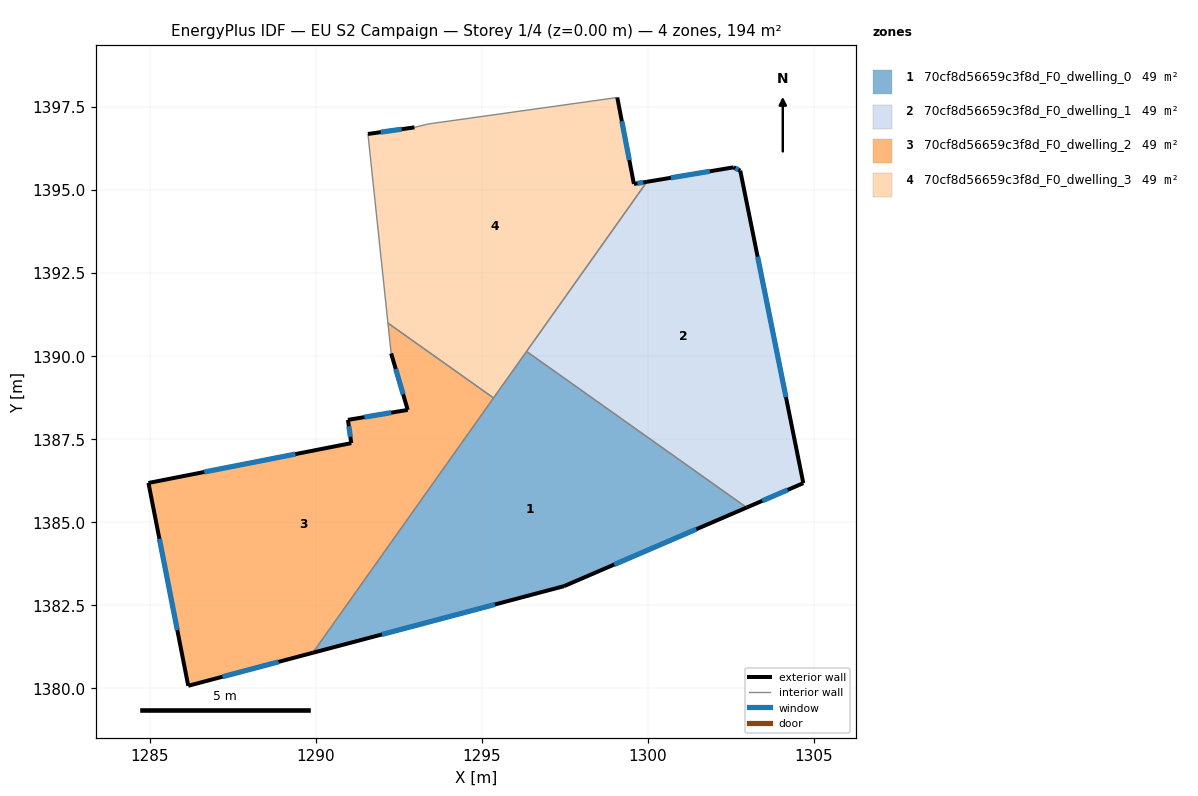
=== STOREY PLAN SPEC (per zone: floor XY polygon, exterior-wall plan segments, windows/doors) ===
zone 1: 70cf8d56659c3f8d_F0_dwelling_0  (48.6 m²)
  floor: (1302.97, 1385.44) (1297.47, 1383.07) (1289.91, 1381.07) (1296.34, 1390.14)
  exterior wall: (1289.91, 1381.07) – (1297.47, 1383.07)  [7.8 m]
    window: (1291.99, 1381.62) – (1295.39, 1382.52)  [4.7 m²]
  exterior wall: (1297.47, 1383.07) – (1302.97, 1385.44)  [6.0 m]
    window: (1298.98, 1383.72) – (1301.46, 1384.79)  [3.6 m²]
  interior walls: 3
zone 2: 70cf8d56659c3f8d_F0_dwelling_1  (48.6 m²)
  floor: (1302.78, 1395.58) (1304.68, 1386.17) (1302.97, 1385.44) (1296.34, 1390.14) (1299.97, 1395.25) (1302.58, 1395.68)
  exterior wall: (1304.68, 1386.17) – (1302.78, 1395.58)  [9.6 m]
    window: (1304.15, 1388.76) – (1303.30, 1392.99)  [5.8 m²]
  exterior wall: (1302.97, 1385.44) – (1304.68, 1386.17)  [1.9 m]
    window: (1303.44, 1385.64) – (1304.21, 1385.97)  [1.1 m²]
  exterior wall: (1302.58, 1395.68) – (1299.97, 1395.25)  [2.6 m]
    window: (1301.86, 1395.56) – (1300.69, 1395.36)  [1.6 m²]
  exterior wall: (1302.78, 1395.58) – (1302.58, 1395.68)  [0.2 m]
    window: (1302.72, 1395.61) – (1302.63, 1395.65)  [0.1 m²]
  interior walls: 2
zone 3: 70cf8d56659c3f8d_F0_dwelling_2  (48.6 m²)
  floor: (1295.35, 1388.74) (1289.91, 1381.07) (1286.16, 1380.07) (1284.96, 1386.18) (1291.07, 1387.38) (1290.97, 1388.08) (1292.77, 1388.38) (1292.27, 1390.08) (1292.17, 1390.99)
  exterior wall: (1292.77, 1388.38) – (1290.97, 1388.08)  [1.8 m]
    window: (1292.27, 1388.30) – (1291.46, 1388.16)  [1.1 m²]
  exterior wall: (1292.27, 1390.08) – (1292.77, 1388.38)  [1.8 m]
    window: (1292.41, 1389.61) – (1292.63, 1388.85)  [1.1 m²]
  exterior wall: (1286.16, 1380.07) – (1289.91, 1381.07)  [3.9 m]
    window: (1287.19, 1380.35) – (1288.88, 1380.79)  [2.4 m²]
  exterior wall: (1284.96, 1386.18) – (1286.16, 1380.07)  [6.2 m]
    window: (1285.29, 1384.50) – (1285.83, 1381.75)  [3.8 m²]
  exterior wall: (1291.07, 1387.38) – (1284.96, 1386.18)  [6.2 m]
    window: (1289.39, 1387.05) – (1286.64, 1386.51)  [3.8 m²]
  exterior wall: (1290.97, 1388.08) – (1291.07, 1387.38)  [0.7 m]
    window: (1290.99, 1387.89) – (1291.04, 1387.57)  [0.4 m²]
  interior walls: 3
zone 4: 70cf8d56659c3f8d_F0_dwelling_3  (48.6 m²)
  floor: (1299.07, 1397.78) (1299.57, 1395.18) (1299.97, 1395.25) (1295.35, 1388.74) (1292.17, 1390.99) (1291.57, 1396.68) (1292.97, 1396.88) (1293.37, 1396.98)
  exterior wall: (1299.57, 1395.18) – (1299.07, 1397.78)  [2.6 m]
    window: (1299.44, 1395.90) – (1299.21, 1397.07)  [1.6 m²]
  exterior wall: (1299.97, 1395.25) – (1299.57, 1395.18)  [0.4 m]
    window: (1299.86, 1395.23) – (1299.68, 1395.20)  [0.2 m²]
  exterior wall: (1292.97, 1396.88) – (1291.57, 1396.68)  [1.4 m]
    window: (1292.58, 1396.83) – (1291.95, 1396.74)  [0.9 m²]
  interior walls: 6

=== DERIVED (storey summary) ===
Building: EU S2 Campaign
Storey: 1 of 4  (floor level z = 0.00 m)
Storey gross floor area: 194.4 m²
Zones on this storey: 4
  - 70cf8d56659c3f8d_F0_dwelling_0: floor 48.6 m²; exterior wall 13.8 m (41.4 m²); 2 window(s) 8.4 m²; WWR 20.2%
  - 70cf8d56659c3f8d_F0_dwelling_1: floor 48.6 m²; exterior wall 14.3 m (43.0 m²); 4 window(s) 8.7 m²; WWR 20.2%
  - 70cf8d56659c3f8d_F0_dwelling_2: floor 48.6 m²; exterior wall 20.6 m (61.9 m²); 6 window(s) 12.5 m²; WWR 20.2%
  - 70cf8d56659c3f8d_F0_dwelling_3: floor 48.6 m²; exterior wall 4.5 m (13.4 m²); 3 window(s) 2.7 m²; WWR 20.2%
Zone adjacency (shared interzone walls):
  - 70cf8d56659c3f8d_F0_dwelling_0 ↔ 70cf8d56659c3f8d_F0_dwelling_1
  - 70cf8d56659c3f8d_F0_dwelling_0 ↔ 70cf8d56659c3f8d_F0_dwelling_2
  - 70cf8d56659c3f8d_F0_dwelling_0 ↔ 70cf8d56659c3f8d_F0_dwelling_3
  - 70cf8d56659c3f8d_F0_dwelling_1 ↔ 70cf8d56659c3f8d_F0_dwelling_3
  - 70cf8d56659c3f8d_F0_dwelling_2 ↔ 70cf8d56659c3f8d_F0_dwelling_3